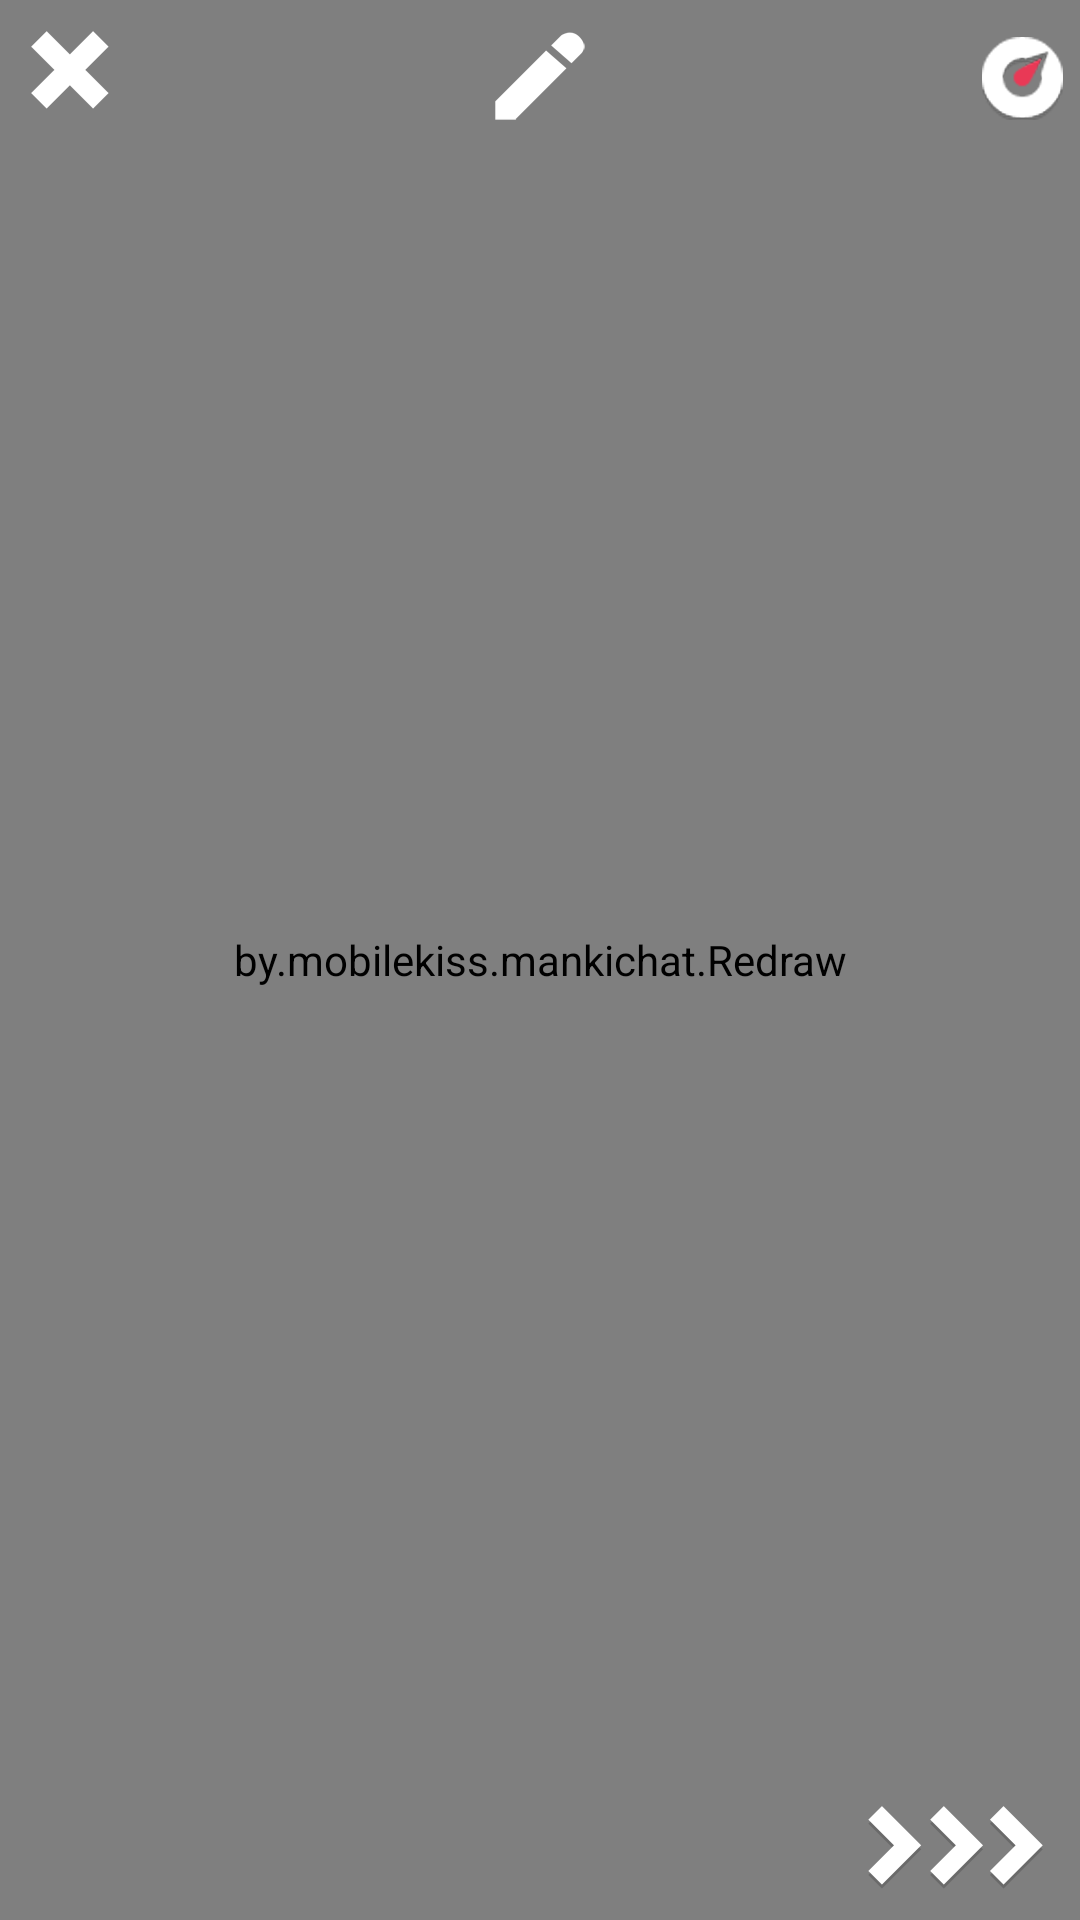

Layout XML and referenced resources for this Android screen:
<!-- AndroidManifest.xml: application theme AppTheme -->
<!-- res/layout/prepost.xml -->
<?xml version="1.0" encoding="utf-8"?>
<RelativeLayout xmlns:android="http://schemas.android.com/apk/res/android"
    android:id="@+id/FLPrepost"
    android:layout_width="fill_parent"
    android:layout_height="fill_parent" >

    <by.mobilekiss.mankichat.Redraw
        android:id="@+id/vPrepost"
        android:layout_width="match_parent"
        android:layout_height="match_parent" >

    </by.mobilekiss.mankichat.Redraw>

    <ImageView
        android:id="@+id/btnSending"
        android:layout_width="wrap_content"
        android:layout_height="wrap_content"
        android:layout_alignParentBottom="true"
        android:layout_alignParentRight="true"
        android:layout_marginBottom="10dp"
        android:layout_marginRight="10dp"
        android:background="@drawable/prepost_form_send"
        android:padding="5dp"
        android:textColor="@android:color/white" />

    <ImageView
        android:id="@+id/btnDrawing"
        android:layout_width="wrap_content"
        android:layout_height="wrap_content"
        android:layout_alignParentTop="true"
        android:layout_centerHorizontal="true"
        android:layout_marginTop="10dp"
        android:adjustViewBounds="true"
        android:background="@drawable/prepost_draw"
        android:scaleType="fitXY" />

    <ImageView
        android:id="@+id/prepost_btnClose"
        android:layout_width="wrap_content"
        android:layout_height="wrap_content"
        android:layout_alignParentLeft="true"
        android:layout_alignParentTop="true"
        android:layout_marginLeft="10dp"
        android:layout_marginTop="10dp"
        android:background="@drawable/prepost_close_xml"
        />

    <SeekBar
        android:id="@+id/prepost_seekbar"
        android:layout_width="wrap_content"
        android:layout_height="wrap_content"
        android:layout_below="@+id/tvTimer"
        android:layout_marginTop="10dp"
        android:layout_toLeftOf="@+id/prepost_ivTimer_icon"
        android:layout_toRightOf="@+id/prepost_btnClose"
        android:background="@drawable/post_form_seecbar_background"
        android:max="9"
        android:paddingLeft="17dp"
        android:paddingRight="20dp"
        android:progress="9"
        android:progressDrawable="@drawable/post_form_seecbar_background"
        android:thumb="@drawable/post_form_seecbar_thumbnail"
        android:visibility="invisible" />

    <ImageView
        android:id="@+id/prepost_ivTimer_icon"
        android:layout_width="wrap_content"
        android:layout_height="wrap_content"
        android:layout_alignBottom="@+id/btnDrawing"
        android:layout_alignParentRight="true"
        android:layout_marginRight="5dp"
        android:adjustViewBounds="true"
        android:scaleType="fitXY"
        android:src="@drawable/prepost_timer_icon" />

    <TextView
        android:id="@+id/tvTimer"
        android:layout_width="wrap_content"
        android:layout_height="wrap_content"
        android:layout_alignRight="@+id/prepost_seekbar"
        android:layout_alignTop="@+id/btnDrawing"
        android:layout_marginTop="5dp"
        android:gravity="right"
        android:paddingRight="10dp"
        android:textColor="#FFFFFF" />

    <LinearLayout
        android:layout_width="match_parent"
        android:layout_height="wrap_content"
        android:layout_above="@+id/btnSending"
        android:layout_below="@+id/prepost_seekbar"
        android:orientation="vertical"
        android:paddingBottom="90dp"
        android:paddingTop="10dp" >

        <TextView
            android:id="@+id/prepost_form_timer_dialog_textView"
            android:layout_width="match_parent"
            android:layout_height="wrap_content"
            android:layout_weight="2"
            android:background="@drawable/prepost_timerialog_background"
            android:fitsSystemWindows="true"
            android:gravity="center"
            android:textAppearance="?android:attr/textAppearanceLarge"
            android:textColor="#FFFFFF"
            android:textSize="90sp"
            android:visibility="invisible" />

        <TextView
            android:id="@+id/prepost_form_timer_tvstatic"
            android:layout_width="match_parent"
            android:layout_height="wrap_content"
            android:layout_weight="2"
            android:background="@drawable/prepost_timerialog_background"
            android:fitsSystemWindows="true"
            android:gravity="top|center"
            android:paddingLeft="15dp"
            android:paddingRight="15dp"
            android:text="ВРЕМЯ ДЕМОНСТРАЦИИ ФОТО"
            android:textAppearance="?android:attr/textAppearanceLarge"
            android:textColor="#CCCCFF"
            android:textSize="15sp"
            android:visibility="invisible" />

    </LinearLayout>
    
</RelativeLayout>
<!-- resources referenced by this layout -->
<resources>
  <!-- drawable post_form_seecbar_background: png bitmap (drawable, 413 bytes) -->
  <!-- drawable post_form_seecbar_thumbnail: png bitmap (drawable, 1091 bytes) -->
  <!-- drawable prepost_close_xml (drawable) -->
  <?xml version="1.0" encoding="UTF-8"?>
  <selector xmlns:android="http://schemas.android.com/apk/res/android">
  
  <item android:state_pressed="false"
      android:drawable="@drawable/prepost_close" />
  
  <item android:state_pressed="true"
      android:drawable="@drawable/prepost_close_pressed" />
  
  </selector>
  <!-- drawable prepost_draw: png bitmap (drawable, 1105 bytes) -->
  <!-- drawable prepost_form_send (drawable) -->
  <?xml version="1.0" encoding="UTF-8"?>
  <selector xmlns:android="http://schemas.android.com/apk/res/android">
  
  <item android:state_pressed="false"
      android:drawable="@drawable/prepost_send" />
  
  <item android:state_pressed="true"
      android:drawable="@drawable/prepost_send_pressed" />
  
  </selector>
  <!-- drawable prepost_timer_icon: png bitmap (drawable, 7372 bytes) -->
  <!-- drawable prepost_timerialog_background: png bitmap (drawable, 1728 bytes) -->
  <style name="AppTheme" parent="AppBaseTheme">
          
          
      </style>
  <!-- drawable prepost_close: png bitmap (drawable, 1096 bytes) -->
  <!-- drawable prepost_close_pressed: png bitmap (drawable, 1129 bytes) -->
  <!-- drawable prepost_send: png bitmap (drawable, 2693 bytes) -->
  <!-- drawable prepost_send_pressed: png bitmap (drawable, 2965 bytes) -->
  <style name="AppBaseTheme" parent="android:Theme.Light">
          
      </style>
</resources>
